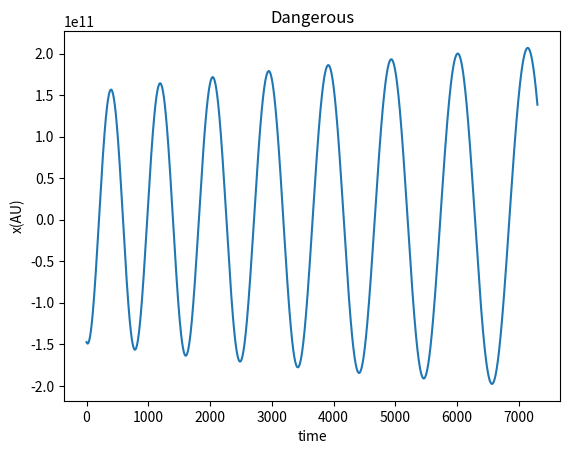

Reproduce this figure in Python.
# -*- coding: utf-8 -*-
"""
Created on Tue Jul 25 18:08:47 2017

[redacted]
"""

import matplotlib.pyplot as plt  # need to plot


g_con = 6.67259e-11
sun_m = 1.9891e30
AU = 1.49597870691e11

x0 = -9.851920196143998e-1*AU
y0 = 1.316466809434336e-1*AU
z0 = -4.877392224782687e-6*AU

x1 = -9.864337701483683e-1*AU
y1 = 1.230799243164879e-1*AU
z1 = -4.374019384763304e-6*AU

dt = 43200.0
xv0 = (x1-x0)/dt
yv0 = (y1-y0)/dt
zv0 = (z1-z0)/dt

def a_x(x,y,z):
    
    return g_con*sun_m*(-x)/((x**2+y**2+z**2)**1.5)

def a_y(x,y,z):
    
    return g_con*sun_m*(-y)/((x**2+y**2+z**2)**1.5)

def a_z(x,y,z):
    
    return g_con*sun_m*(-z)/((x**2+y**2+z**2)**1.5)


def k_x(x0,x1,y1,z1,v):
    
    k1 = (x1-x0)/dt
    k1_v = a_x(x1,y1,z1)
    
    k2 = v + dt*a_x(x1,y1,z1)/2.0
    k2_v = a_x(x1+dt*k1/2.0,y1+dt*k1/2.0,z1+dt*k1/2.0)
    
    k3 = v + dt*a_x(x1+dt*k1/2.0,y1+dt*k1/2.0,z1+dt*k1/2.0)/2.0
    k3_v = a_x(x1+dt*k2/2.0,y1+dt*k2/2.0,z1+dt*k2/2.0)
    
    k4 = v + dt*a_x(x1+dt*k2/2.0,y1+dt*k2/2.0,z1+dt*k2/2.0)
    k4_v = a_x(x1+dt*k3,y1+dt*k3,z1+dt*k3)
    
    return(k1,k2,k3,k4,k1_v,k2_v,k3_v,k4_v)

def k_y(y0,x1,y1,z1,v):
    
    k1 = (y1-y0)/dt
    k1_v = a_y(x1,y1,z1)
    
    k2 = v + dt*a_y(x1,y1,z1)/2.0
    k2_v = a_y(x1+dt*k1/2.0,y1+dt*k1/2.0,z1+dt*k1/2.0)   
    
    k3 = v + dt*a_y(x1+dt*k1/2.0,y1+dt*k1/2.0,z1+dt*k1/2.0)/2.0
    k3_v = a_y(x1+dt*k2/2.0,y1+dt*k2/2.0,z1+dt*k2/2.0) 
     
    k4 = v + dt*a_y(x1+dt*k2/2.0,y1+dt*k2/2.0,z1+dt*k2/2.0)
    k4_v = a_y(x1+dt*k3,y1+dt*k3,z1+dt*k3)    

    return(k1,k2,k3,k4,k1_v,k2_v,k3_v,k4_v)

def k_z(z0,x1,y1,z1,v):
    
    k1 = (z1-z0)/dt
    k1_v = a_z(x1,y1,z1)    
    
    k2 = v + dt*a_z(x1,y1,z1)/2.0
    k2_v = a_z(x1+dt*k1/2.0,y1+dt*k1/2.0,z1+dt*k1/2.0)    
    
    k3 = v + dt*a_z(x1+dt*k1/2.0,y1+dt*k1/2.0,z1+dt*k1/2.0)/2.0
    k3_v = a_z(x1+dt*k2/2.0,y1+dt*k2/2.0,z1+dt*k2/2.0)    
     
    k4 = v + dt*a_z(x1+dt*k2/2.0,y1+dt*k2/2.0,z1+dt*k2/2.0)
    k4_v = a_z(x1+dt*k3,y1+dt*k3,z1+dt*k3)    

    return(k1,k2,k3,k4,k1_v,k2_v,k3_v,k4_v)

x_list = [x0,x1]
y_list = [y0,y1]
z_list = [z0,z1]

xv_list = [xv0]
yv_list = [yv0]
zv_list = [zv0]


for i in range(int(3650*24*3600/dt)):
    k1, k2, k3, k4, k1_v, k2_v, k3_v, k4_v = k_x(x_list[i],x_list[i+1],y_list[i+1],z_list[i+1], xv_list[i])

    x_list.append(x_list[i+1] + dt*(k1+2*k2+2*k3+k4)/6.0)
    xv_list.append(xv_list[i] + dt*(k1_v+2*k2_v+2*k3_v+k4_v)/6.0)    
    
    k1, k2, k3, k4, k1_v, k2_v, k3_v, k4_v = k_y(y_list[i],x_list[i+1],y_list[i+1],z_list[i+1], yv_list[i])

    y_list.append(y_list[i+1] + dt*(k1+2*k2+2*k3+k4)/6.0)  
    yv_list.append(yv_list[i] + dt*(k1_v+2*k2_v+2*k3_v+k4_v)/6.0)      
    
    k1, k2, k3, k4, k1_v, k2_v, k3_v, k4_v = k_z(z_list[i],x_list[i+1],y_list[i+1],z_list[i+1], zv_list[i])

    z_list.append(z_list[i+1] + dt*(k1+2*k2+2*k3+k4)/6.0)
    zv_list.append(zv_list[i] + dt*(k1_v+2*k2_v+2*k3_v+k4_v)/6.0)      


print(x_list[-1]/AU,y_list[-1]/AU,z_list[-1]/AU)

plt.plot(x_list,label='x-axis')
plt.xlabel('time')  # x-axis
plt.ylabel('x(AU)')  # y-axis
plt.title('Dangerous')  # title
plt.show()  # plot show












